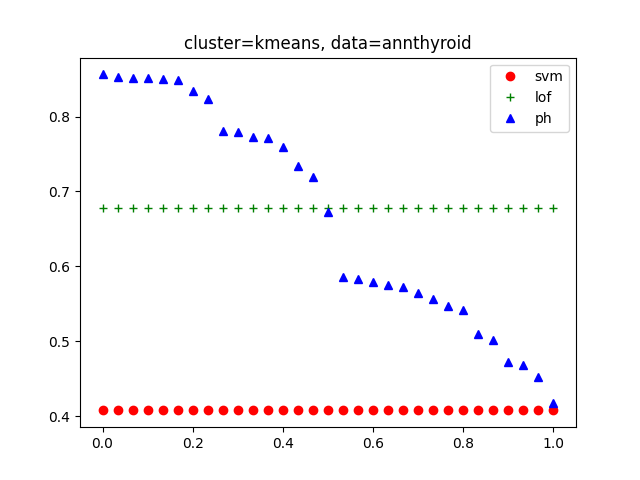

Data behind this chart, as committed beside it:
, argument, ph, lof, svm
0, ('kmeans', 29), 0.8563, 0.6779, 0.4076
1, ('kmeans', 28), 0.8534, 0.6779, 0.4076
2, ('kmeans', 31), 0.8513, 0.6779, 0.4076
3, ('kmeans', 30), 0.8513, 0.6779, 0.4076
4, ('kmeans', 32), 0.8506, 0.6779, 0.4076
5, ('kmeans', 34), 0.8489, 0.6779, 0.4076
6, ('kmeans', 33), 0.8337, 0.6779, 0.4076
7, ('kmeans', 27), 0.8233, 0.6779, 0.4076
8, ('kmeans', 35), 0.7802, 0.6779, 0.4076
9, ('kmeans', 36), 0.78, 0.6779, 0.4076
10, ('kmeans', 38), 0.7721, 0.6779, 0.4076
11, ('kmeans', 37), 0.7712, 0.6779, 0.4076
12, ('kmeans', 26), 0.7587, 0.6779, 0.4076
13, ('kmeans', 24), 0.7344, 0.6779, 0.4076
14, ('kmeans', 25), 0.7196, 0.6779, 0.4076
15, ('kmeans', 16), 0.6731, 0.6779, 0.4076
16, ('kmeans', 18), 0.5855, 0.6779, 0.4076
17, ('kmeans', 11), 0.5834, 0.6779, 0.4076
18, ('kmeans', 10), 0.5795, 0.6779, 0.4076
19, ('kmeans', 15), 0.5754, 0.6779, 0.4076
20, ('kmeans', 19), 0.5725, 0.6779, 0.4076
21, ('kmeans', 22), 0.5643, 0.6779, 0.4076
22, ('kmeans', 20), 0.5559, 0.6779, 0.4076
23, ('kmeans', 17), 0.5465, 0.6779, 0.4076
24, ('kmeans', 23), 0.5418, 0.6779, 0.4076
25, ('kmeans', 12), 0.5102, 0.6779, 0.4076
26, ('kmeans', 21), 0.5013, 0.6779, 0.4076
27, ('kmeans', 13), 0.4718, 0.6779, 0.4076
28, ('kmeans', 14), 0.4676, 0.6779, 0.4076
29, ('kmeans', 9), 0.4523, 0.6779, 0.4076
30, ('kmeans', 8), 0.4173, 0.6779, 0.4076
